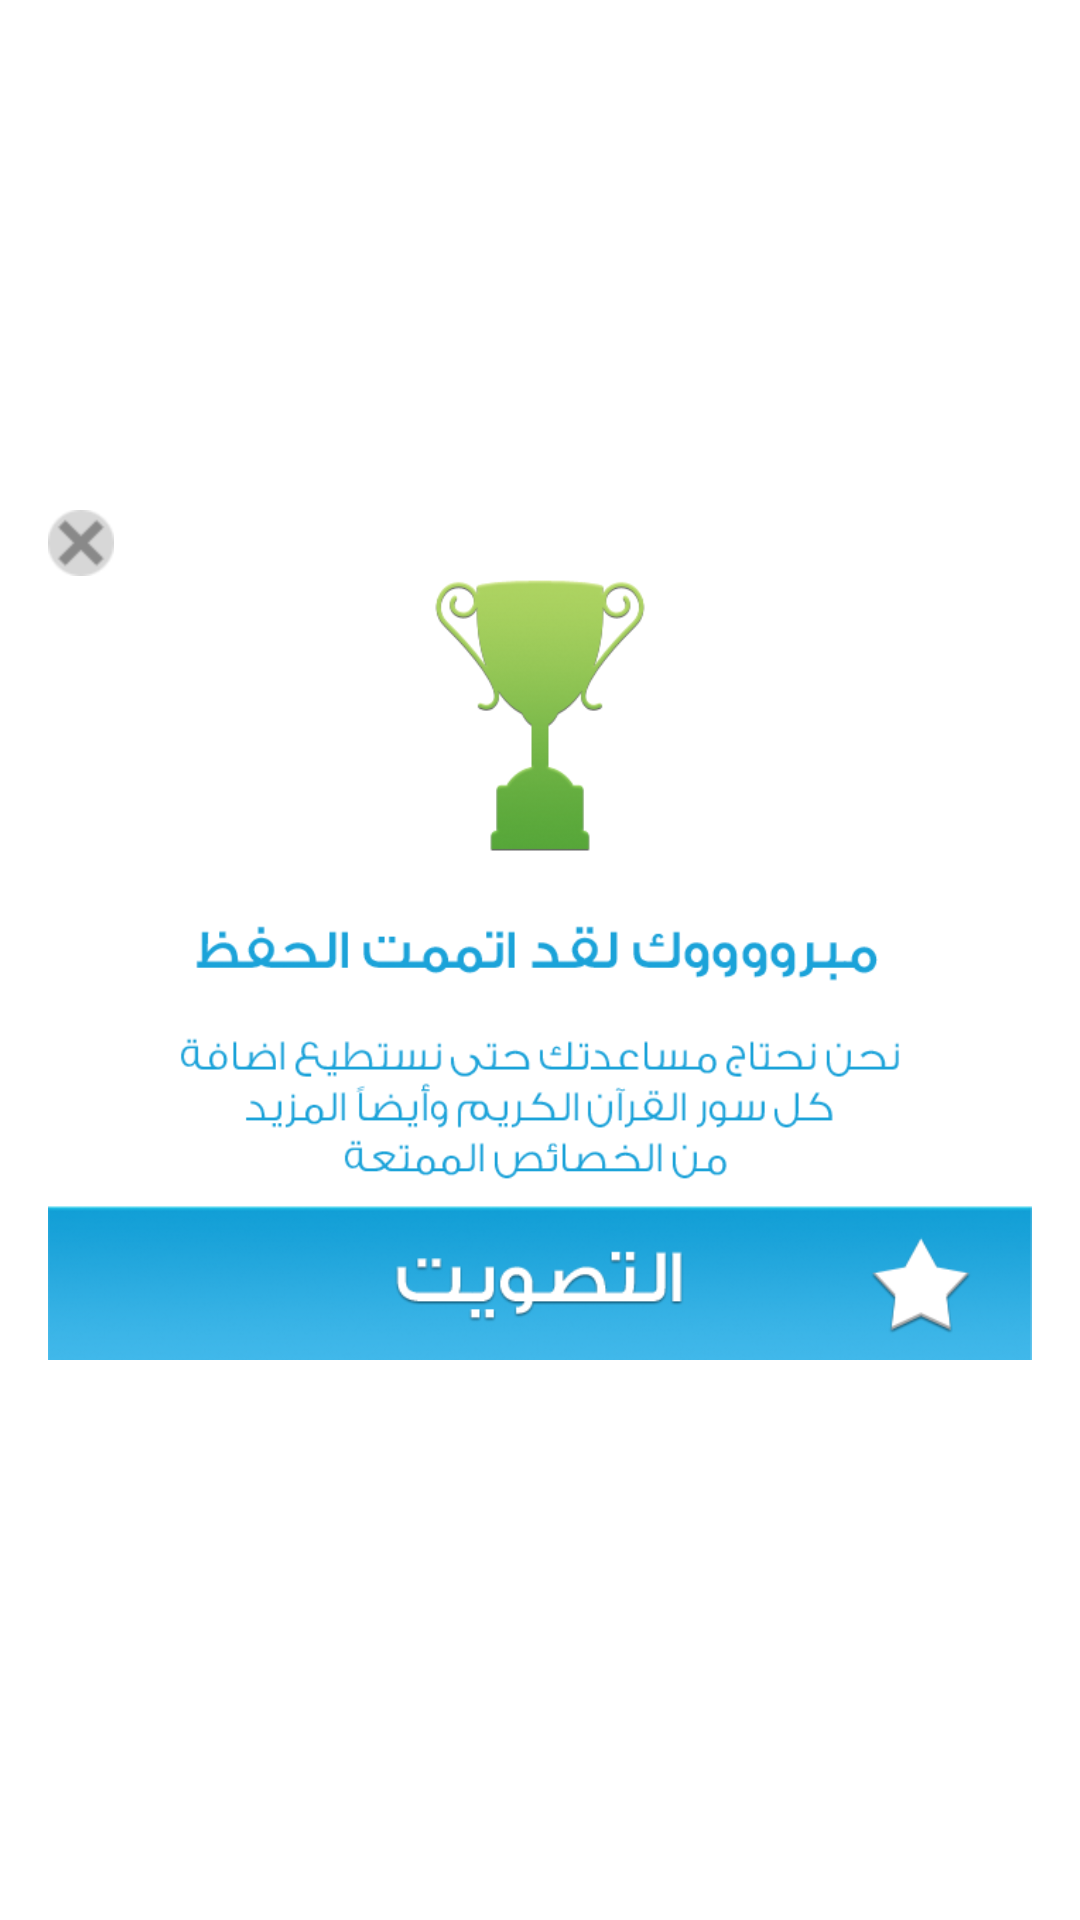

Here is an Android app screen rendered from its layout file. Give the layout XML and the strings, colors and styles it references.
<!-- AndroidManifest.xml: application theme AppTheme -->
<!-- res/layout/congratualation_popup.xml -->
<RelativeLayout xmlns:android="http://schemas.android.com/apk/res/android"
    xmlns:tools="http://schemas.android.com/tools"
    android:layout_width="match_parent"
    android:layout_height="match_parent"
    android:background="@android:color/transparent"
    android:paddingBottom="@dimen/activity_vertical_margin"
    android:paddingLeft="@dimen/activity_horizontal_margin"
    android:paddingRight="@dimen/activity_horizontal_margin"
    android:paddingTop="@dimen/activity_vertical_margin"
    tools:context=".PopupActivity" >

    

    <RelativeLayout
        android:id="@+id/mainContainer"
        android:layout_width="wrap_content"
        android:layout_height="300dp"
        android:layout_centerVertical="true" >

        

        <ImageView
            android:id="@+id/imageView1"
            android:layout_width="fill_parent"
            android:layout_height="fill_parent"
            android:layout_alignParentBottom="true"
            android:layout_centerHorizontal="true"
            android:paddingLeft="10dp"
            android:paddingRight="10dp"
            android:src="@drawable/alert_popup" />

        <ImageView
            android:id="@+id/button"
            android:layout_width="wrap_content"
            android:layout_height="wrap_content"
            android:layout_alignParentBottom="true"
            android:layout_marginBottom="10dp"
            android:src="@drawable/vote_pressed" />

        

            <ImageView
                android:id="@+id/xButton"
                android:layout_width="wrap_content"
                android:layout_height="wrap_content"
            
                android:layout_alignTop="@+id/imageView1"
                android:src="@drawable/x" />

    </RelativeLayout>

</RelativeLayout>
<!-- resources referenced by this layout -->
<resources>
  <dimen name="activity_horizontal_margin">16dp</dimen>
  <dimen name="activity_vertical_margin">16dp</dimen>
  <!-- drawable alert_popup: png bitmap (drawable-hdpi, 51572 bytes) -->
  <!-- drawable vote_pressed: png bitmap (drawable-hdpi, 41510 bytes) -->
  <!-- drawable x: png bitmap (drawable-hdpi, 3439 bytes) -->
  <style name="AppTheme" parent="android:style/Theme.Light.NoTitleBar">
          <item name="android:windowNoTitle">true</item>
          <item name="android:screenOrientation">portrait</item>
      </style>
</resources>
